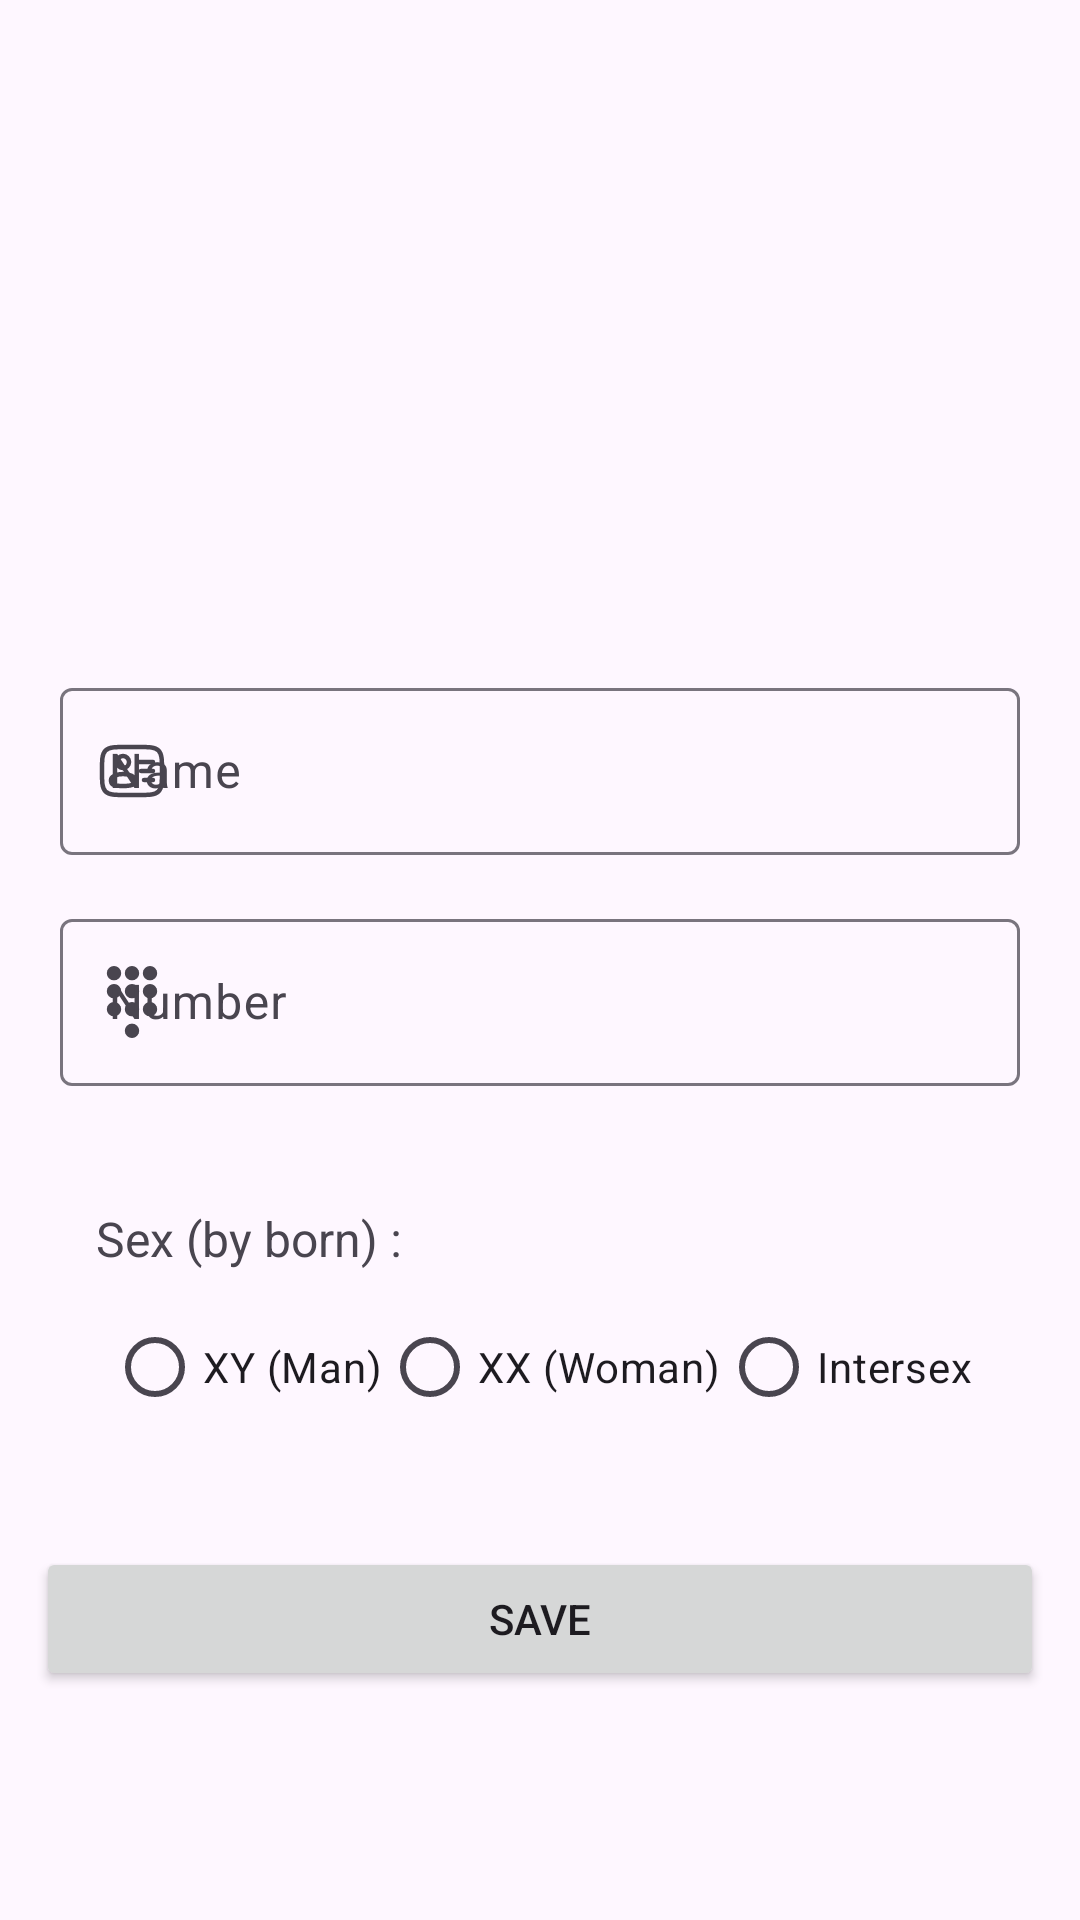

The Android layout XML behind this screen, and the referenced resources:
<!-- AndroidManifest.xml: application theme Theme.ContactsBySaifullah -->
<!-- res/layout/activity_add_contact.xml -->
<?xml version="1.0" encoding="utf-8"?>
<LinearLayout xmlns:android="http://schemas.android.com/apk/res/android"
    xmlns:app="http://schemas.android.com/apk/res-auto"
    xmlns:tools="http://schemas.android.com/tools"
    android:layout_width="match_parent"
    android:layout_height="match_parent"
    tools:context=".AddContactActivity"
    android:layout_margin="12dp"
    android:padding="12dp"
    android:nestedScrollingEnabled="true"
    android:orientation="vertical">


    <com.google.android.material.imageview.ShapeableImageView
        android:layout_width="96dp"
        android:layout_height="96dp"
        android:src="@drawable/contact_new_black"
        android:layout_gravity="center"
        android:layout_marginTop="60dp"/>

    <com.google.android.material.textfield.TextInputLayout
        android:layout_width="match_parent"
        android:layout_height="wrap_content"
        android:layout_marginTop="48dp"
        android:padding="8dp"
        app:startIconDrawable="@drawable/name_icon">

        <com.google.android.material.textfield.TextInputEditText
            android:id="@+id/etName"
            android:layout_width="match_parent"
            android:layout_height="wrap_content"
            android:hint="@string/add_name"
            android:inputType="textPersonName"/>
    </com.google.android.material.textfield.TextInputLayout>

    <com.google.android.material.textfield.TextInputLayout
        android:layout_width="match_parent"
        android:layout_height="wrap_content"
        android:layout_marginBottom="24dp"
        android:padding="8dp"
        app:startIconDrawable="@drawable/num_pad_black">

        <com.google.android.material.textfield.TextInputEditText
            android:id="@+id/etNumber"
            android:layout_width="match_parent"
            android:layout_height="wrap_content"
            android:hint="@string/add_number"
            android:inputType="text|phone"/>
    </com.google.android.material.textfield.TextInputLayout>
    <LinearLayout
        android:layout_width="match_parent"
        android:layout_height="wrap_content"
        android:layout_marginHorizontal="12dp"
        android:layout_marginBottom="36dp"
        android:orientation="vertical">
        <TextView
            android:layout_width="match_parent"
            android:layout_height="wrap_content"
            android:text="@string/sex_by_born"
            android:textSize="16sp"
            android:padding="8dp"/>
        <RadioGroup
            android:id="@+id/radioGroup"
            android:layout_width="match_parent"
            android:layout_height="wrap_content"
            android:orientation="horizontal"
            android:gravity="center">
            <RadioButton
                android:id="@+id/radioButton1"
                android:layout_width="wrap_content"
                android:layout_height="wrap_content"
                android:text="@string/man"/>
            <RadioButton
                android:id="@+id/radioButton2"
                android:layout_width="wrap_content"
                android:layout_height="wrap_content"
                android:text="@string/woman"/>
            <RadioButton
                android:id="@+id/radioButton3"
                android:layout_width="wrap_content"
                android:layout_height="wrap_content"
                android:text="@string/intersex"/>
        </RadioGroup>
    </LinearLayout>


    <Button
        android:id="@+id/btSave"
        android:layout_width="match_parent"
        android:layout_height="wrap_content"
        android:text="@string/save_contact" />

</LinearLayout>
<!-- resources referenced by this layout -->
<resources>
  <!-- drawable name_icon (drawable) -->
  <vector android:height="24dp" android:viewportHeight="24"
      android:viewportWidth="24" android:width="24dp" xmlns:android="http://schemas.android.com/apk/res/android">
      <path android:fillColor="#00000000"
          android:pathData="M9,9m-2,0a2,2 0,1 1,4 0a2,2 0,1 1,-4 0"
          android:strokeColor="#1C274C" android:strokeWidth="1.5"/>
      <path android:fillColor="#00000000"
          android:pathData="M13,15C13,16.105 13,17 9,17C5,17 5,16.105 5,15C5,13.895 6.791,13 9,13C11.209,13 13,13.895 13,15Z"
          android:strokeColor="#1C274C" android:strokeWidth="1.5"/>
      <path android:fillColor="#00000000"
          android:pathData="M2,12C2,8.229 2,6.343 3.172,5.172C4.343,4 6.229,4 10,4H14C17.771,4 19.657,4 20.828,5.172C22,6.343 22,8.229 22,12C22,15.771 22,17.657 20.828,18.828C19.657,20 17.771,20 14,20H10C6.229,20 4.343,20 3.172,18.828C2,17.657 2,15.771 2,12Z"
          android:strokeColor="#1C274C" android:strokeWidth="1.5"/>
      <path android:fillColor="#00000000" android:pathData="M19,12H15"
          android:strokeColor="#1C274C" android:strokeLineCap="round" android:strokeWidth="1.5"/>
      <path android:fillColor="#00000000" android:pathData="M19,9H14"
          android:strokeColor="#1C274C" android:strokeLineCap="round" android:strokeWidth="1.5"/>
      <path android:fillColor="#00000000" android:pathData="M19,15H16"
          android:strokeColor="#1C274C" android:strokeLineCap="round" android:strokeWidth="1.5"/>
  </vector>
  <!-- drawable num_pad_black (drawable) -->
  <vector android:height="24dp" android:viewportHeight="20"
      android:viewportWidth="20" android:width="24dp" xmlns:android="http://schemas.android.com/apk/res/android">
      <path android:fillColor="#000000" android:pathData="M5,4a2,2 0,1 1,0 -4,2 2,0 0,1 0,4zM10,4a2,2 0,1 1,0 -4,2 2,0 0,1 0,4zM15,4a2,2 0,1 1,0 -4,2 2,0 0,1 0,4zM5,9a2,2 0,1 1,0 -4,2 2,0 0,1 0,4zM10,9a2,2 0,1 1,0 -4,2 2,0 0,1 0,4zM15,9a2,2 0,1 1,0 -4,2 2,0 0,1 0,4zM5,14a2,2 0,1 1,0 -4,2 2,0 0,1 0,4zM10,14a2,2 0,1 1,0 -4,2 2,0 0,1 0,4zM10,20a2,2 0,1 1,0 -4,2 2,0 0,1 0,4zM15,14a2,2 0,1 1,0 -4,2 2,0 0,1 0,4z"/>
  </vector>
  <string name="add_name">Name</string>
  <string name="add_number">Number</string>
  <string name="intersex">Intersex</string>
  <string name="man">XY (Man)</string>
  <string name="save_contact">Save</string>
  <string name="sex_by_born">Sex (by born) :</string>
  <string name="woman">XX (Woman)</string>
  <style name="Theme.ContactsBySaifullah" parent="Base.Theme.ContactsBySaifullah" />
  <style name="Base.Theme.ContactsBySaifullah" parent="Theme.Material3.DayNight">
          
          
      </style>
</resources>
